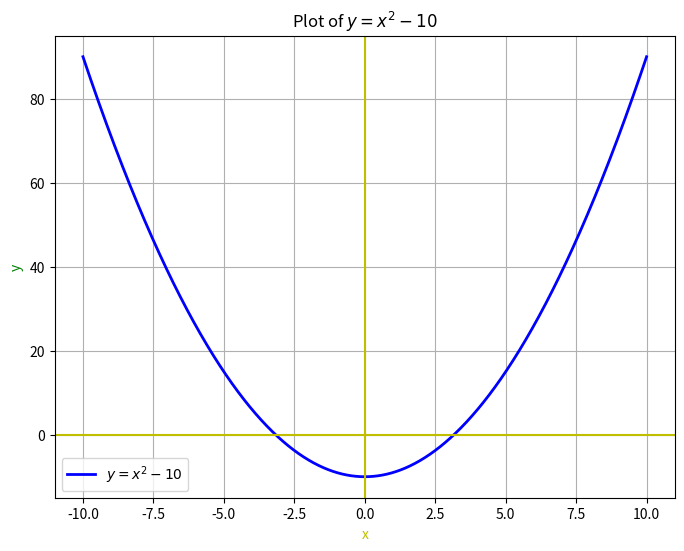

Write the Python code that produced this figure.
import matplotlib.pyplot as plt
import numpy as np

x = np.linspace(-10, 10, 1000)

y = x**2 - 10

plt.figure(figsize=(8, 6))
plt.plot(x, y, label='$y = x^2 - 10$', color='b', linewidth=2)
plt.axhline(y=0, color='y')
plt.axvline(x=0, color='y')
plt.title('Plot of $y = x^2 - 10$')
plt.xlabel('x', color='y')
plt.ylabel('y', color='g')
plt.grid(True)
plt.legend()
plt.show()